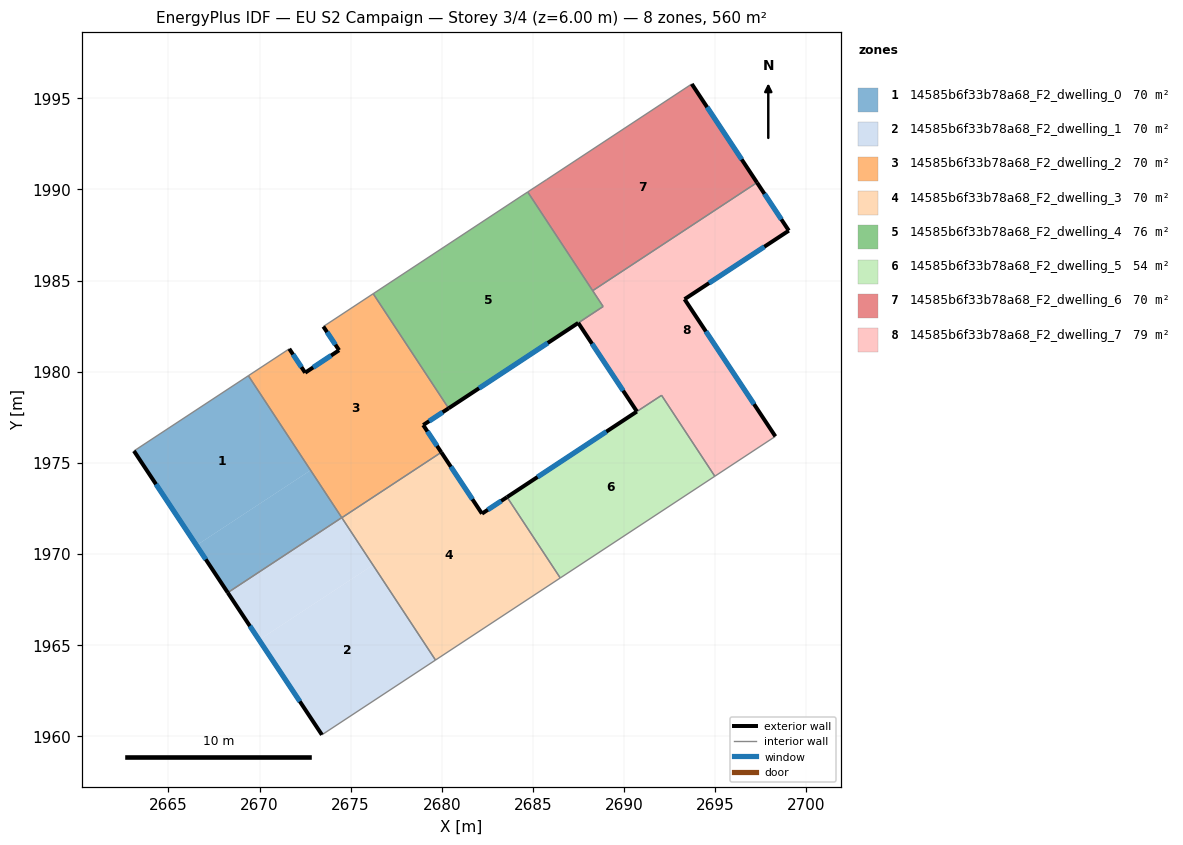
=== STOREY PLAN SPEC (per zone: floor XY polygon, exterior-wall plan segments, windows/doors) ===
zone 1: 14585b6f33b78a68_F2_dwelling_0  (70.0 m²)
  floor: (2669.39, 1979.78) (2672.80, 1974.59) (2666.54, 1970.47) (2663.11, 1975.65)
  floor: (2672.80, 1974.59) (2674.51, 1971.99) (2668.26, 1967.87) (2666.54, 1970.47)
  exterior wall: (2663.11, 1975.65) – (2668.26, 1967.87)  [9.3 m]
    window: (2664.32, 1973.82) – (2667.05, 1969.70)  [7.9 m²]
  interior walls: 3
zone 2: 14585b6f33b78a68_F2_dwelling_1  (70.0 m²)
  floor: (2676.23, 1969.39) (2679.66, 1964.17) (2673.42, 1960.07) (2669.98, 1965.27)
  floor: (2674.51, 1971.99) (2676.23, 1969.39) (2669.98, 1965.27) (2668.26, 1967.87)
  exterior wall: (2668.26, 1967.87) – (2673.42, 1960.07)  [9.4 m]
    window: (2669.47, 1966.04) – (2672.21, 1961.90)  [7.9 m²]
  interior walls: 3
zone 3: 14585b6f33b78a68_F2_dwelling_2  (69.9 m²)
  floor: (2676.24, 1984.28) (2680.38, 1977.99) (2678.98, 1977.07) (2679.97, 1975.57) (2674.52, 1971.98) (2669.39, 1979.78) (2671.63, 1981.25) (2672.51, 1979.94) (2674.37, 1981.17) (2673.50, 1982.47)
  exterior wall: (2678.98, 1977.07) – (2680.38, 1977.99)  [1.7 m]
    window: (2679.31, 1977.28) – (2680.05, 1977.77)  [1.4 m²]
  exterior wall: (2679.97, 1975.57) – (2678.98, 1977.07)  [1.8 m]
    window: (2679.74, 1975.93) – (2679.22, 1976.72)  [1.5 m²]
  exterior wall: (2672.51, 1979.94) – (2671.63, 1981.25)  [1.6 m]
    window: (2672.30, 1980.25) – (2671.84, 1980.95)  [1.3 m²]
  exterior wall: (2674.37, 1981.17) – (2672.51, 1979.94)  [2.2 m]
    window: (2673.93, 1980.89) – (2672.94, 1980.23)  [1.9 m²]
  exterior wall: (2673.50, 1982.47) – (2674.37, 1981.17)  [1.6 m]
    window: (2673.71, 1982.17) – (2674.16, 1981.48)  [1.3 m²]
  interior walls: 5
zone 4: 14585b6f33b78a68_F2_dwelling_3  (69.9 m²)
  floor: (2683.59, 1973.12) (2686.51, 1968.68) (2679.66, 1964.17) (2674.52, 1971.98) (2679.97, 1975.57) (2682.21, 1972.21)
  exterior wall: (2682.21, 1972.21) – (2679.97, 1975.57)  [4.0 m]
    window: (2681.68, 1973.00) – (2680.50, 1974.78)  [3.4 m²]
  exterior wall: (2683.59, 1973.12) – (2682.21, 1972.21)  [1.6 m]
    window: (2683.26, 1972.90) – (2682.53, 1972.42)  [1.4 m²]
  interior walls: 4
zone 5: 14585b6f33b78a68_F2_dwelling_4  (76.4 m²)
  floor: (2684.72, 1989.86) (2688.86, 1983.57) (2680.38, 1977.99) (2676.24, 1984.28) (2684.36, 1989.62)
  exterior wall: (2680.38, 1977.99) – (2687.49, 1982.67)  [8.5 m]
    window: (2682.05, 1979.09) – (2685.82, 1981.57)  [7.2 m²]
  interior walls: 6
zone 6: 14585b6f33b78a68_F2_dwelling_5  (54.0 m²)
  floor: (2692.07, 1978.70) (2694.99, 1974.26) (2686.51, 1968.68) (2683.59, 1973.12) (2690.71, 1977.81)
  exterior wall: (2690.71, 1977.81) – (2683.59, 1973.12)  [8.5 m]
    window: (2689.03, 1976.71) – (2685.26, 1974.22)  [7.2 m²]
  interior walls: 4
zone 7: 14585b6f33b78a68_F2_dwelling_6  (69.9 m²)
  floor: (2693.72, 1995.79) (2697.30, 1990.38) (2688.28, 1984.44) (2684.72, 1989.86) (2685.77, 1990.54)
  exterior wall: (2697.30, 1990.38) – (2693.72, 1995.79)  [6.5 m]
    window: (2696.46, 1991.65) – (2694.56, 1994.52)  [5.5 m²]
  interior walls: 4
zone 8: 14585b6f33b78a68_F2_dwelling_7  (79.4 m²)
  floor: (2697.30, 1990.38) (2699.05, 1987.74) (2693.33, 1983.98) (2698.31, 1976.45) (2694.99, 1974.26) (2692.06, 1978.70) (2690.71, 1977.81) (2687.49, 1982.67) (2688.86, 1983.57) (2688.28, 1984.44)
  exterior wall: (2699.05, 1987.74) – (2697.30, 1990.38)  [3.2 m]
    window: (2698.64, 1988.36) – (2697.71, 1989.76)  [2.7 m²]
  exterior wall: (2693.33, 1983.98) – (2699.05, 1987.74)  [6.8 m]
    window: (2694.67, 1984.86) – (2697.70, 1986.85)  [5.8 m²]
  exterior wall: (2698.31, 1976.45) – (2693.33, 1983.98)  [9.0 m]
    window: (2697.14, 1978.21) – (2694.50, 1982.21)  [7.6 m²]
  exterior wall: (2687.49, 1982.67) – (2690.71, 1977.81)  [5.8 m]
    window: (2688.25, 1981.53) – (2689.96, 1978.95)  [4.9 m²]
  interior walls: 6

=== DERIVED (storey summary) ===
Building: EU S2 Campaign
Storey: 3 of 4  (floor level z = 6.00 m)
Storey gross floor area: 559.6 m²
Zones on this storey: 8
  - 14585b6f33b78a68_F2_dwelling_0: floor 70.0 m²; exterior wall 9.3 m (28.0 m²); 1 window(s) 7.9 m²; WWR 28.1%
  - 14585b6f33b78a68_F2_dwelling_1: floor 70.0 m²; exterior wall 9.4 m (28.1 m²); 1 window(s) 7.9 m²; WWR 28.1%
  - 14585b6f33b78a68_F2_dwelling_2: floor 69.9 m²; exterior wall 8.8 m (26.5 m²); 5 window(s) 7.5 m²; WWR 28.1%
  - 14585b6f33b78a68_F2_dwelling_3: floor 69.9 m²; exterior wall 5.7 m (17.1 m²); 2 window(s) 4.8 m²; WWR 28.1%
  - 14585b6f33b78a68_F2_dwelling_4: floor 76.4 m²; exterior wall 8.5 m (25.6 m²); 1 window(s) 7.2 m²; WWR 28.1%
  - 14585b6f33b78a68_F2_dwelling_5: floor 54.0 m²; exterior wall 8.5 m (25.6 m²); 1 window(s) 7.2 m²; WWR 28.1%
  - 14585b6f33b78a68_F2_dwelling_6: floor 69.9 m²; exterior wall 6.5 m (19.5 m²); 1 window(s) 5.5 m²; WWR 28.1%
  - 14585b6f33b78a68_F2_dwelling_7: floor 79.4 m²; exterior wall 24.9 m (74.6 m²); 4 window(s) 21.0 m²; WWR 28.1%
Zone adjacency (shared interzone walls):
  - 14585b6f33b78a68_F2_dwelling_0 ↔ 14585b6f33b78a68_F2_dwelling_1
  - 14585b6f33b78a68_F2_dwelling_0 ↔ 14585b6f33b78a68_F2_dwelling_2
  - 14585b6f33b78a68_F2_dwelling_1 ↔ 14585b6f33b78a68_F2_dwelling_3
  - 14585b6f33b78a68_F2_dwelling_2 ↔ 14585b6f33b78a68_F2_dwelling_3
  - 14585b6f33b78a68_F2_dwelling_2 ↔ 14585b6f33b78a68_F2_dwelling_4
  - 14585b6f33b78a68_F2_dwelling_3 ↔ 14585b6f33b78a68_F2_dwelling_5
  - 14585b6f33b78a68_F2_dwelling_4 ↔ 14585b6f33b78a68_F2_dwelling_6
  - 14585b6f33b78a68_F2_dwelling_4 ↔ 14585b6f33b78a68_F2_dwelling_7
  - 14585b6f33b78a68_F2_dwelling_5 ↔ 14585b6f33b78a68_F2_dwelling_7
  - 14585b6f33b78a68_F2_dwelling_6 ↔ 14585b6f33b78a68_F2_dwelling_7